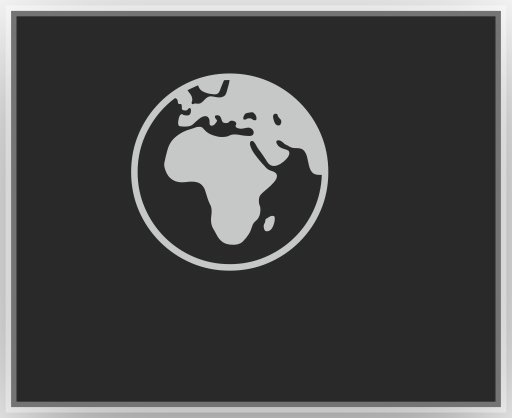
t = 0.00 s
t = 0.09 s: frame unchanged from t = 0.00 s, image omitted
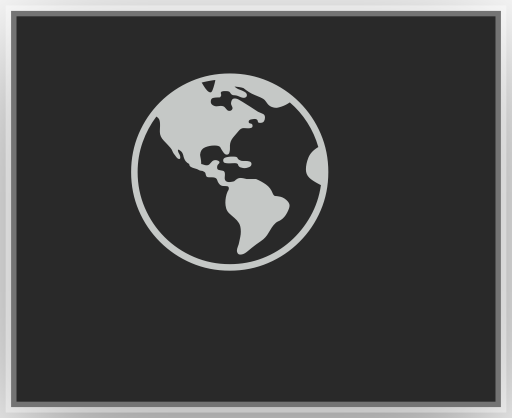
t = 0.18 s
t = 0.27 s: frame unchanged from t = 0.18 s, image omitted
t = 0.36 s: frame unchanged from t = 0.18 s, image omitted
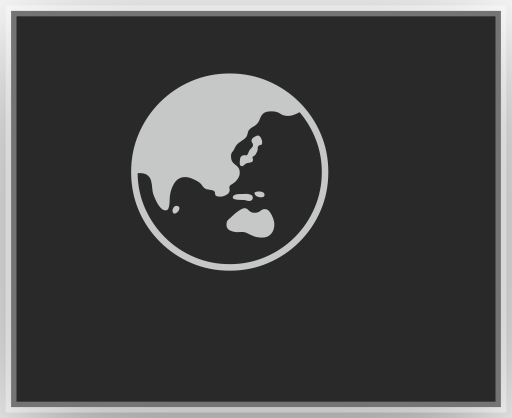
t = 0.45 s

The animated SVG that drew these frames (rendered in a browser with its animation timeline set to each time). Animation: 3 CSS @keyframes rules; one cycle of 0.54 s, repeats indefinitely.

<?xml version="1.0" encoding="UTF-8"?>
<svg viewBox="0 0 47 38.4" xmlns="http://www.w3.org/2000/svg">
<!-- @generated by Click Extra 9.0.0.dev0 -->
<!-- @recording frames=3 period=0.54s digest=561c0632dec4bfed -->
<style>
    .spinner-earth-matrix {
        font-family: 'Fira Code', 'Cascadia Code', Menlo, Consolas, monospace;
        font-size: 20px;
        line-height: 24.4px;
        font-variant-east-asian: full-width;
    }
    .spinner-earth-title {
        font-size: 18px;
        font-weight: bold;
        font-family: 'Fira Code', 'Cascadia Code', Menlo, Consolas, monospace;
    }
    .spinner-earth-r1 { fill: #c5c8c6 }
    @media (prefers-reduced-motion: no-preference) {
    @keyframes spinner-earth-f0 { 0% { visibility: visible; opacity: 1; } 33.3333% { visibility: hidden; opacity: 0; } }
    .spinner-earth-f0 { animation: spinner-earth-f0 0.54s step-end infinite; }
    @keyframes spinner-earth-f1 { 0% { visibility: hidden; opacity: 0; } 33.3333% { visibility: visible; opacity: 1; } 66.6667% { visibility: hidden; opacity: 0; } }
    .spinner-earth-f1 { animation: spinner-earth-f1 0.54s step-end infinite; }
    @keyframes spinner-earth-f2 { 0% { visibility: hidden; opacity: 0; } 66.6667% { visibility: visible; opacity: 1; } 100% { visibility: hidden; opacity: 0; } }
    .spinner-earth-f2 { animation: spinner-earth-f2 0.54s step-end infinite; }
    }
</style>
<defs><clipPath id="spinner-earth-clip"><rect x="11" y="3" width="24.4" height="24.4"/></clipPath><filter id="spinner-earth-shadow" x="-50%" y="-50%" width="200%" height="200%"><feGaussianBlur in="SourceAlpha" stdDeviation="6"/><feOffset dx="0" dy="3" result="cast"/><feFlood flood-color="rgba(0,0,0,0.5)"/><feComposite in2="cast" operator="in" result="shadow"/><feComposite in="shadow" in2="SourceAlpha" operator="out"/></filter></defs>
<rect filter="url(#spinner-earth-shadow)" x="1" y="1" width="45" height="36.4" rx="0"/>
<rect fill="#292929" stroke="rgba(255,255,255,0.35)" stroke-width="1" x="1" y="1" width="45" height="36.4" rx="0"/>
<g clip-path="url(#spinner-earth-clip)"><g transform="translate(11, 3)"><g class="spinner-earth-f0" visibility="hidden" opacity="0"><g class="spinner-earth-matrix" font-family="monospace" font-size="20" fill="#c5c8c6"><text class="spinner-earth-r1" x="0" textLength="24.4" y="20">🌍</text></g></g><g class="spinner-earth-f1" visibility="hidden" opacity="0"><g class="spinner-earth-matrix" font-family="monospace" font-size="20" fill="#c5c8c6"><text class="spinner-earth-r1" x="0" textLength="24.4" y="20">🌎</text></g></g><g class="spinner-earth-f2"><g class="spinner-earth-matrix" font-family="monospace" font-size="20" fill="#c5c8c6"><text class="spinner-earth-r1" x="0" textLength="24.4" y="20">🌏</text></g></g></g></g>
</svg>
